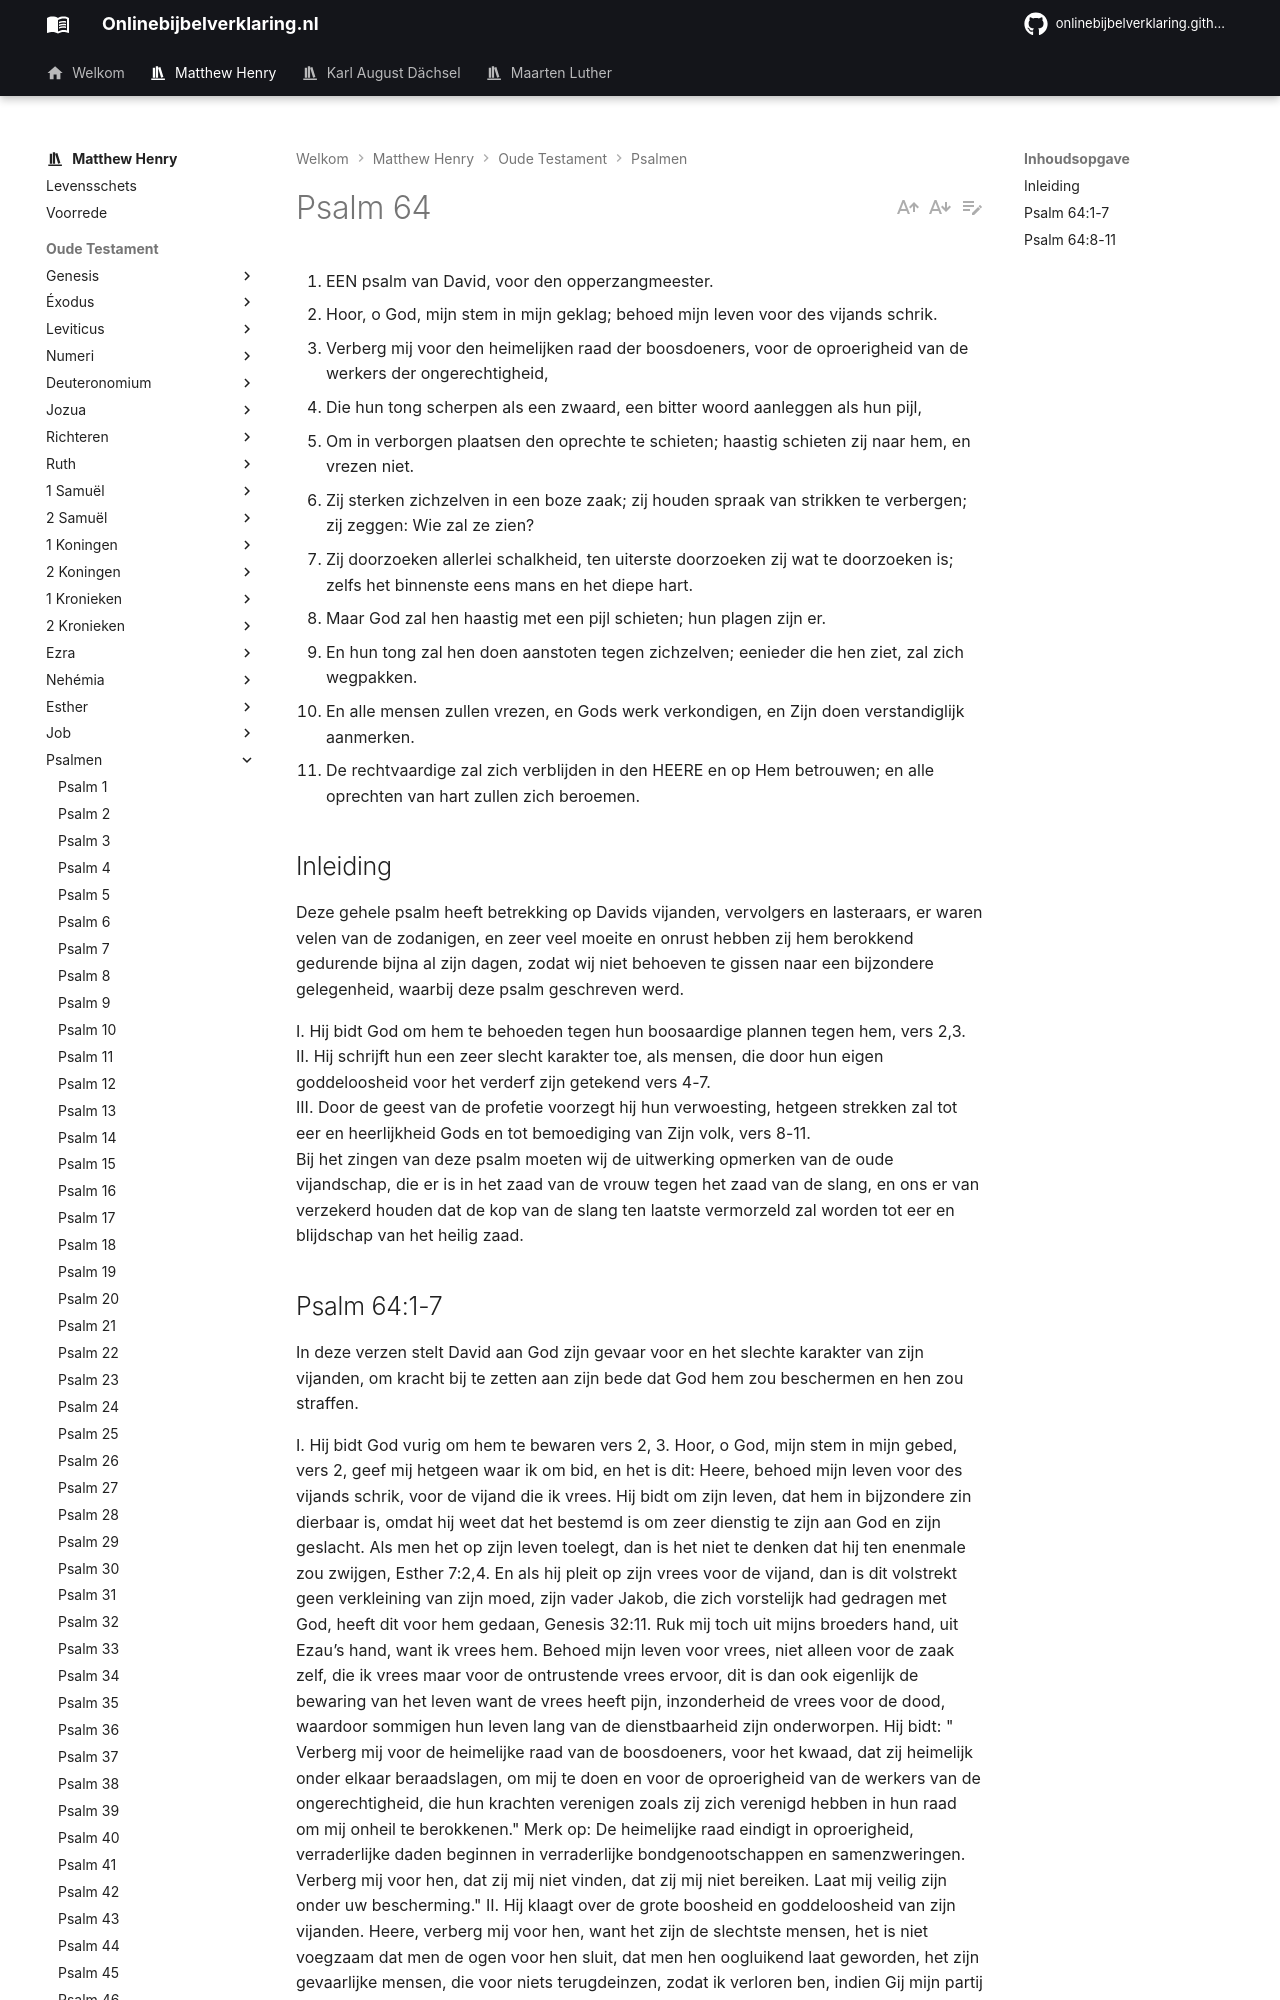

repository: onlinebijbelverklaring/dev-preview · page: matthewhenry/Psalmen/Psalm64/index.html · generator: mkdocs

1. EEN psalm van David, voor den opperzangmeester.
2. Hoor, o God, mijn stem in mijn geklag; behoed mijn leven voor des vijands schrik.
3. Verberg mij voor den heimelijken raad der boosdoeners, voor de oproerigheid van de werkers der ongerechtigheid,
4. Die hun tong scherpen als een zwaard, een bitter woord aanleggen als hun pijl,
5. Om in verborgen plaatsen den oprechte te schieten; haastig schieten zij naar hem, en vrezen niet.
6. Zij sterken zichzelven in een boze zaak; zij houden spraak van strikken te verbergen; zij zeggen: Wie zal ze zien?
7. Zij doorzoeken allerlei schalkheid, ten uiterste doorzoeken zij wat te doorzoeken is; zelfs het binnenste eens mans en het diepe hart.
8. Maar God zal hen haastig met een pijl schieten; hun plagen zijn er.
9. En hun tong zal hen doen aanstoten tegen zichzelven; eenieder die hen ziet, zal zich wegpakken.
10. En alle mensen zullen vrezen, en Gods werk verkondigen, en Zijn doen verstandiglijk aanmerken.
11. De rechtvaardige zal zich verblijden in den HEERE en op Hem betrouwen; en alle oprechten van hart zullen zich beroemen.

## Inleiding

Deze gehele psalm heeft betrekking op Davids vijanden, vervolgers en lasteraars, er waren velen van de zodanigen, en zeer veel moeite en onrust hebben zij hem berokkend gedurende bijna al zijn dagen, zodat wij niet behoeven te gissen naar een bijzondere gelegenheid, waarbij deze psalm geschreven werd.

I. Hij bidt God om hem te behoeden tegen hun boosaardige plannen tegen hem, vers 2,3.  
II. Hij schrijft hun een zeer slecht karakter toe, als mensen, die door hun eigen goddeloosheid voor het verderf zijn getekend vers 4-7.  
III. Door de geest van de profetie voorzegt hij hun verwoesting, hetgeen strekken zal tot eer en heerlijkheid Gods en tot bemoediging van Zijn volk, vers 8-11.  
Bij het zingen van deze psalm moeten wij de uitwerking opmerken van de oude vijandschap, die er is in het zaad van de vrouw tegen het zaad van de slang, en ons er van verzekerd houden dat de kop van de slang ten laatste vermorzeld zal worden tot eer en blijdschap van het heilig zaad.
